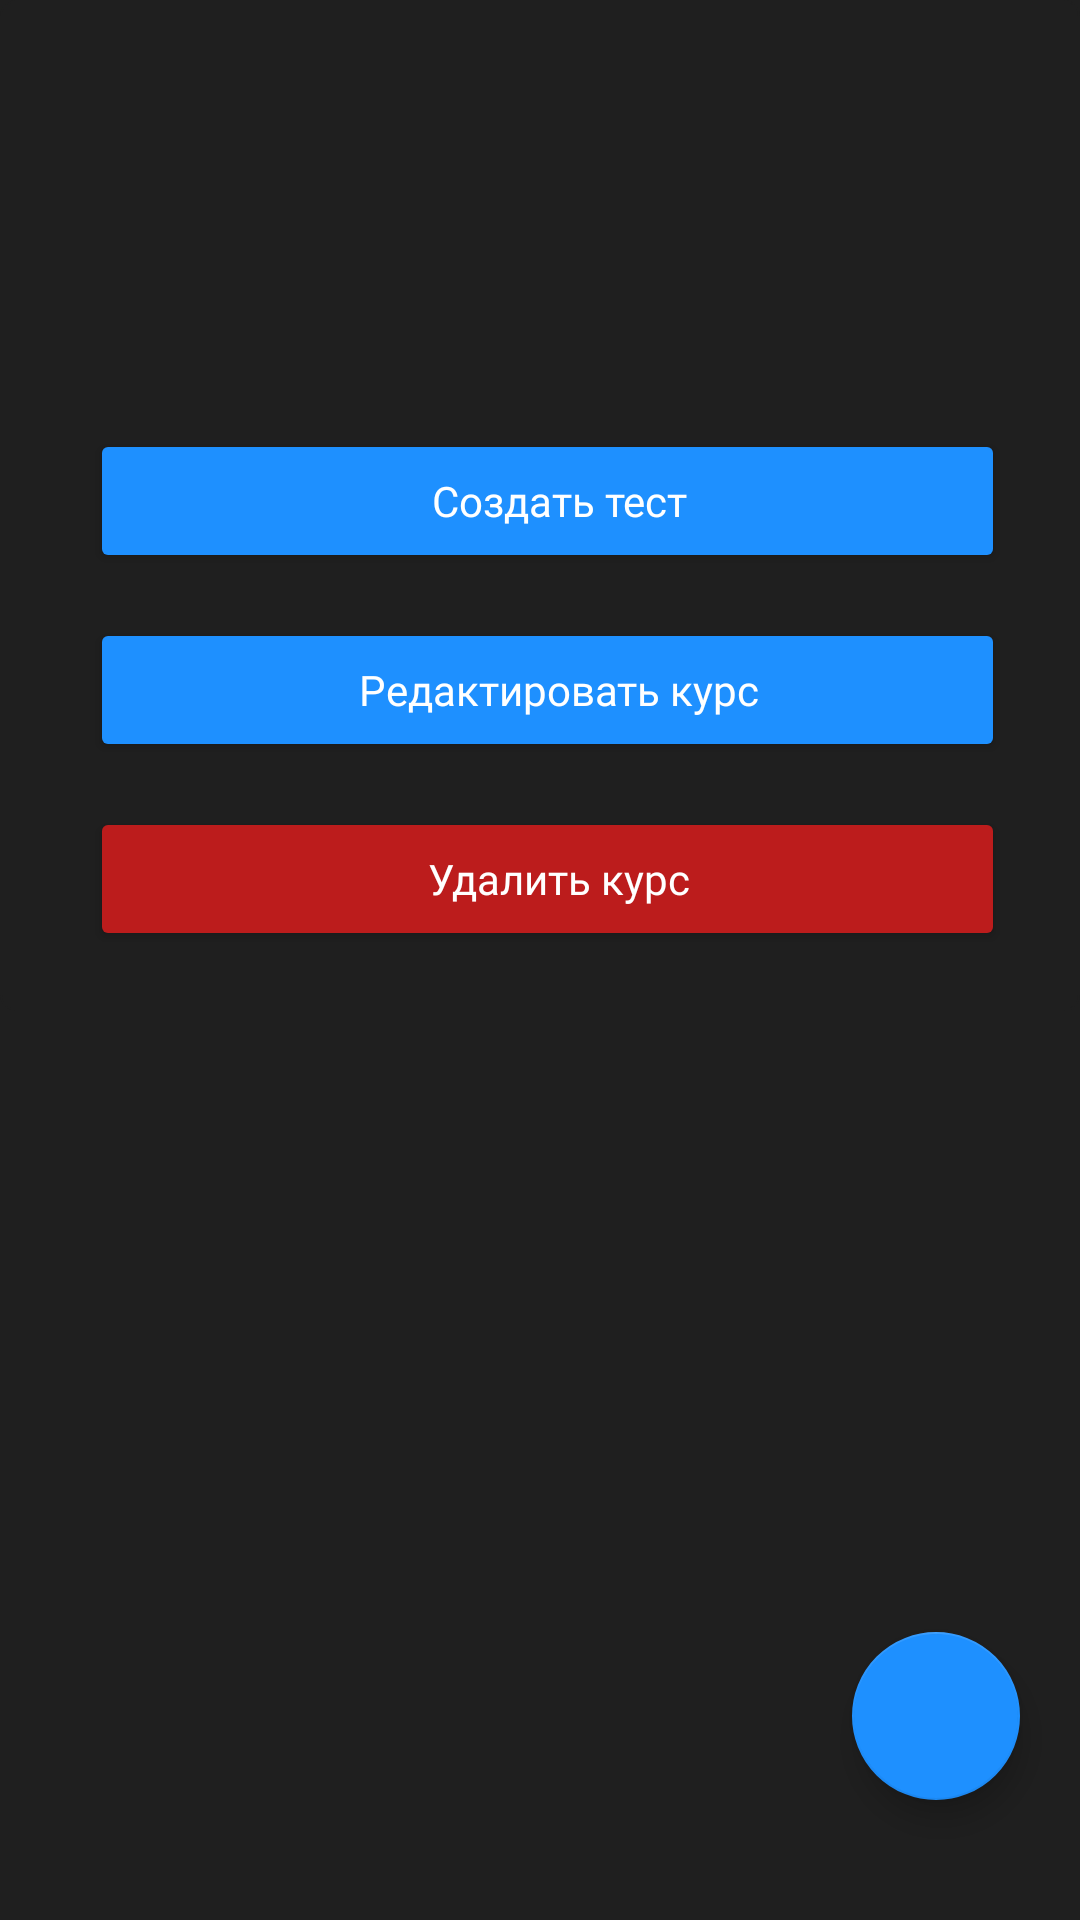

Reconstruct the res/layout file that produces this screen, plus the resources it refers to.
<!-- AndroidManifest.xml: application theme Theme.MyNotes -->
<!-- res/layout/activity_course_detail.xml -->
<?xml version="1.0" encoding="utf-8"?>
<RelativeLayout xmlns:android="http://schemas.android.com/apk/res/android"
    xmlns:tools="http://schemas.android.com/tools"
    android:layout_width="match_parent"
    android:layout_height="match_parent"
    xmlns:app="http://schemas.android.com/apk/res-auto"
    android:background="#1f1f1f"
    android:orientation="vertical"


    tools:context=".CourseDetailActivity">



    <com.google.android.material.floatingactionbutton.FloatingActionButton
        android:id="@+id/create_comment_btn"
        android:layout_width="match_parent"
        android:layout_height="wrap_content"
        android:layout_alignParentEnd="true"
        android:layout_alignParentBottom="true"
        android:layout_marginEnd="20dp"
        android:layout_marginBottom="40dp"
        android:clickable="true"
        app:srcCompat="@drawable/baseline_add_comment_24" />
    
    <LinearLayout
        android:id="@+id/to_test"
        android:layout_width="match_parent"
        android:layout_height="wrap_content"
        android:paddingVertical="20dp"
        android:gravity=""
        android:paddingHorizontal="10dp"
        android:background="@drawable/course_list__bg_style"

        android:orientation="vertical">


        <TextView
            android:id="@+id/course_dtl_title"
            android:layout_width="wrap_content"
            android:layout_height="wrap_content"
            android:text=""
            android:paddingLeft="20dp"
            android:textColor="@color/white"
            android:textColorHint="@color/white"
            android:textSize="43sp"
            android:layout_marginBottom="10dp"/>

        <TextView
            android:id="@+id/course_dtl_body"
            android:layout_width="match_parent"
            android:layout_height="wrap_content"
            android:textSize="23sp"
            android:text=""
            android:paddingLeft="20dp"
            android:textColor="@color/white"
            android:layout_marginBottom="10dp"/>

        <Button
            android:id="@+id/create_test_btn"
            android:layout_width="match_parent"
            android:layout_height="wrap_content"
            android:backgroundTint="#1e90ff"
            android:layout_marginTop="15dp"
            android:fontFamily="@font/globersemiboldfree"
            android:paddingLeft="20dp"
            android:layout_marginStart="20dp"
            android:layout_marginEnd="15dp"
            android:text="Создать тест"
            android:textAllCaps="false"
            android:textColor="#FFFFFF"/>
        <Button
            android:id="@+id/update_course_btn"
            android:layout_width="match_parent"
            android:layout_height="wrap_content"
            android:backgroundTint="#1e90ff"
            android:layout_marginTop="15dp"
            android:fontFamily="@font/globersemiboldfree"
            android:paddingLeft="20dp"
            android:layout_marginStart="20dp"
            android:layout_marginEnd="15dp"
            android:text="Редактировать курс"
            android:textAllCaps="false"
            android:textColor="#FFFFFF"/>

        <Button
            android:id="@+id/delete_course_btn"
            android:layout_width="match_parent"
            android:layout_height="wrap_content"
            android:backgroundTint="#BC1C1C"
            android:layout_marginTop="15dp"
            android:fontFamily="@font/globersemiboldfree"
            android:paddingLeft="20dp"
            android:layout_marginStart="20dp"
            android:layout_marginEnd="15dp"
            android:text="Удалить курс"
            android:textAllCaps="false"
            android:textColor="#FFFFFF"/>
        <androidx.recyclerview.widget.RecyclerView

            android:id="@+id/test_list_recycler_view"
            android:layout_width="match_parent"
            android:layout_height="wrap_content"

            android:visibility="gone"/>
    </LinearLayout>


    



</RelativeLayout>
<!-- resources referenced by this layout -->
<resources>
  <color name="white">#FFFFFFFF</color>
  <!-- drawable course_list__bg_style (drawable) -->
  <?xml version="1.0" encoding="utf-8"?>
  <shape android:shape="rectangle" xmlns:android="http://schemas.android.com/apk/res/android">
  
      <corners android:radius="5dp"/>
      <solid android:color="#1f1f1f"/>
      <stroke android:color="#1f1f1f" android:width="0.5dp"/>
  </shape>
  <style name="Theme.MyNotes" parent="Theme.MaterialComponents.DayNight.DarkActionBar">
          
          <item name="colorPrimary">#1f1f1f</item>
          <item name="colorPrimaryVariant">#1f1f1f</item>
          <item name="colorOnPrimary">@color/white</item>
          
          <item name="colorSecondary">#1e90ff</item>
          <item name="colorSecondaryVariant">@color/teal_700</item>
          <item name="colorOnSecondary">@color/black</item>
          
          <item name="android:windowLightStatusBar">true</item>
          <item name="android:statusBarColor" tools:targetApi="lollipop">@color/colorPrimaryDark</item>
          <item name="colorOnSurface">@color/white</item>
          
      </style>
  <color name="teal_700">#FF018786</color>
  <color name="black">#FF000000</color>
  <color name="colorPrimaryDark">#1f1f1f</color>
</resources>
